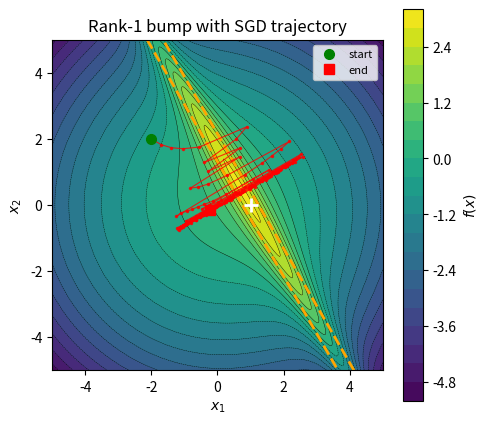

This chart was generated by the following Python code:
#!/usr/bin/env python3
"""Contour plot of a rank-1 bump in R^2 with SGD trajectory and edge-of-stability ring."""

import numpy as np
import matplotlib.pyplot as plt

np.random.seed(17)

b, c = 3.0, np.array([1.0, 0.0])
lam = 0.1  # global regularizer
# Rank-1 shape matrix: only varies along direction v = (cos30, sin30)
v = np.array([np.cos(np.pi/6), np.sin(np.pi/6)])
a = 6.0
A = a * np.outer(v, v)  # rank 1

def f(xy):
    d = xy - c
    q = 1 + d @ A @ d
    return b / q - lam * (xy @ xy)

def grad_f(xy):
    d = xy - c
    q = 1 + d @ A @ d
    return -b * 2 * A @ d / q**2 - 2 * lam * xy

def hessian_f(xy):
    """Hessian of f = b/q - lam|x|^2 where q = 1 + (x-c)'A(x-c)."""
    d = xy - c
    q = 1 + d @ A @ d
    grad_q = 2 * A @ d
    H = (b / q**2) * (2 / q * np.outer(grad_q, grad_q) - 2 * A) - 2 * lam * np.eye(2)
    return H

def max_curvature(xy):
    """Max eigenvalue of -Hessian (curvature for ascent)."""
    H = hessian_f(xy)
    return np.max(np.linalg.eigvalsh(-H))

# SGD gradient ascent with noise
eta = 0.5
path = [np.array([-2.0, 2.0])]
for _ in range(200):
    g = grad_f(path[-1]) + np.random.normal(0, 0.03, size=2)
    path.append(path[-1] + eta * g)
path = np.array(path)

# Contour plot
grid = np.linspace(-5, 5, 300)
X, Y = np.meshgrid(grid, grid)
dx = X - c[0]
dy = Y - c[1]
quad = A[0,0]*dx**2 + (A[0,1]+A[1,0])*dx*dy + A[1,1]*dy**2
F = b / (1 + quad) - lam * (X**2 + Y**2)

# Compute max curvature on the grid for the edge-of-stability contour
curv = np.zeros_like(F)
for i in range(len(grid)):
    for j in range(len(grid)):
        curv[i, j] = max_curvature(np.array([grid[j], grid[i]]))

eos_threshold = 2 / eta

fig, ax = plt.subplots(figsize=(5, 4.5))
cs = ax.contourf(X, Y, F, levels=20, cmap='viridis')
ax.contour(X, Y, F, levels=20, colors='k', linewidths=0.3)
fig.colorbar(cs, ax=ax, label='$f(x)$')
# Edge of stability ring
ax.contour(X, Y, curv, levels=[eos_threshold], colors='orange',
           linewidths=2, linestyles='--')
ax.plot(path[:,0], path[:,1], 'r.-', markersize=3, linewidth=0.8, alpha=0.8)
ax.plot(path[0,0], path[0,1], 'go', markersize=7, zorder=5, label='start')
ax.plot(path[-1,0], path[-1,1], 'rs', markersize=7, zorder=5, label='end')
ax.plot(*c, 'w+', markersize=10, markeredgewidth=2)
ax.set_xlabel('$x_1$')
ax.set_ylabel('$x_2$')
ax.set_title('Rank-1 bump with SGD trajectory')
ax.set_aspect('equal')
ax.legend(fontsize=8, loc='upper right')
fig.tight_layout()
fig.savefig('fig_rank1.pdf')
